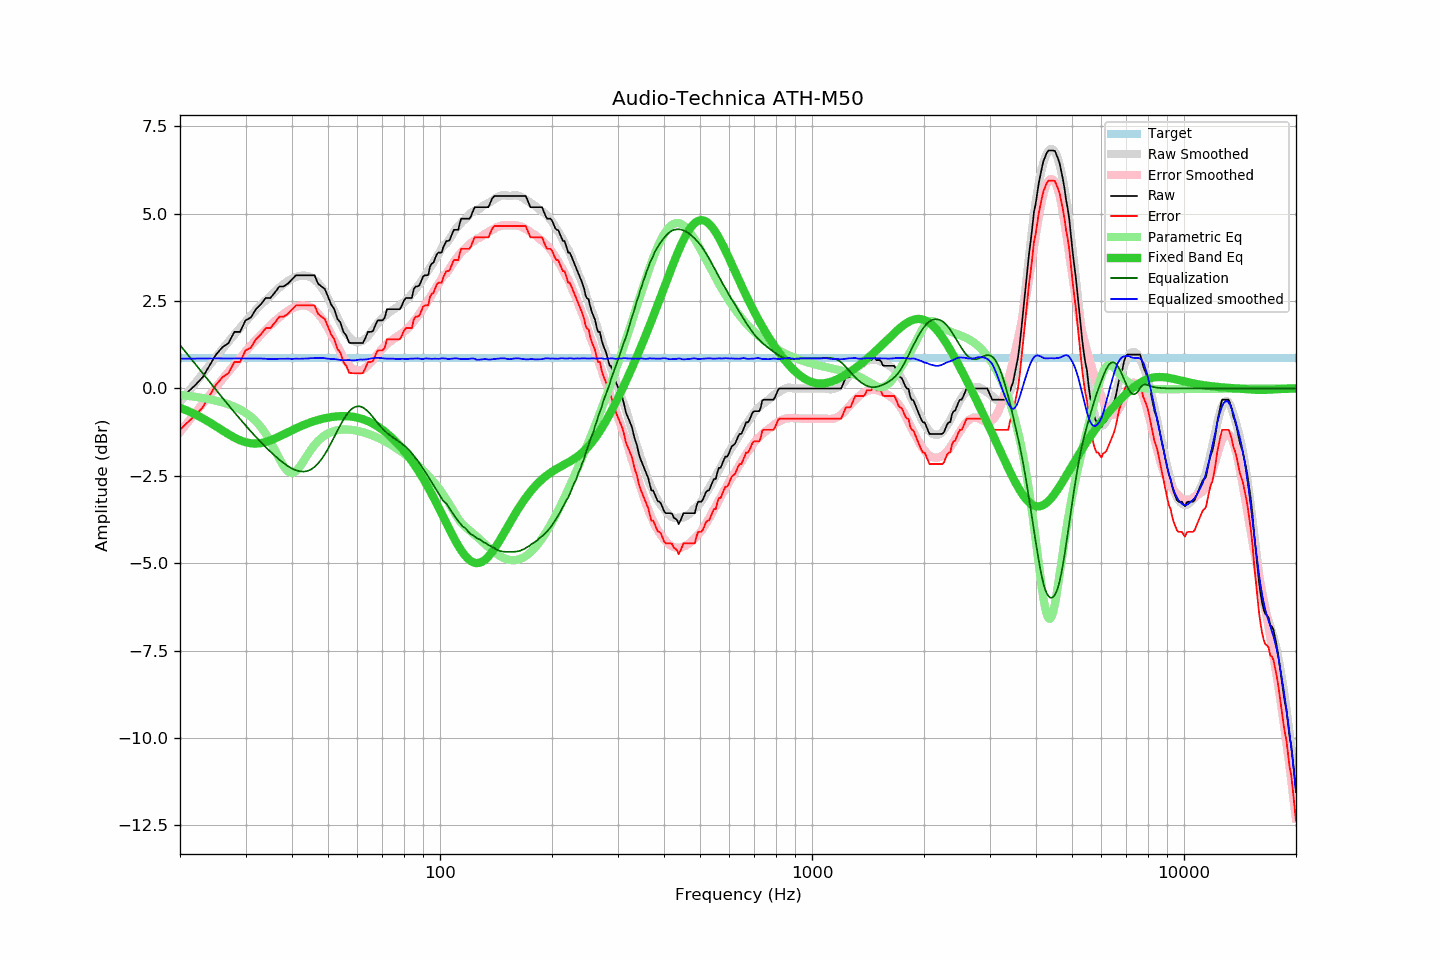

The table this chart was drawn from, first rows:
frequency, raw, error, smoothed, error_smoothed, equalization, parametric_eq, equalized_raw, equalized_smoothed, target
20, -0.32, -1.18, -0.39, -1.24, 1.24, -0.55, 0.92, 0.85, 0.86
21, -0.10, -0.96, -0.11, -0.96, 0.96, -0.64, 0.86, 0.85, 0.86
22, 0.10, -0.76, 0.16, -0.70, 0.70, -0.74, 0.80, 0.86, 0.86
23, 0.32, -0.54, 0.42, -0.44, 0.44, -0.85, 0.76, 0.86, 0.86
24, 0.65, -0.21, 0.67, -0.19, 0.19, -0.97, 0.84, 0.86, 0.86
25, 0.97, 0.11, 0.90, 0.04, -0.04, -1.08, 0.93, 0.86, 0.86
26, 1.18, 0.32, 1.13, 0.26, -0.26, -1.20, 0.92, 0.86, 0.86
27, 1.30, 0.44, 1.34, 0.48, -0.48, -1.31, 0.82, 0.86, 0.86
28, 1.62, 0.76, 1.54, 0.68, -0.68, -1.40, 0.94, 0.86, 0.86
29, 1.62, 0.76, 1.73, 0.87, -0.87, -1.48, 0.75, 0.86, 0.86
30, 1.95, 1.09, 1.91, 1.05, -1.05, -1.54, 0.90, 0.86, 0.86
31, 2.03, 1.17, 2.08, 1.23, -1.23, -1.57, 0.80, 0.86, 0.86
32, 2.27, 1.41, 2.25, 1.39, -1.39, -1.58, 0.88, 0.86, 0.86
33, 2.41, 1.55, 2.39, 1.54, -1.54, -1.56, 0.87, 0.86, 0.86
34, 2.59, 1.73, 2.53, 1.68, -1.68, -1.53, 0.91, 0.85, 0.86
35, 2.59, 1.73, 2.65, 1.81, -1.81, -1.49, 0.78, 0.84, 0.86
36, 2.75, 1.89, 2.77, 1.93, -1.93, -1.43, 0.82, 0.84, 0.86
37, 2.92, 2.06, 2.89, 2.04, -2.04, -1.37, 0.88, 0.85, 0.86
38, 2.92, 2.06, 2.99, 2.14, -2.14, -1.31, 0.78, 0.85, 0.86
39, 3.00, 2.14, 3.07, 2.22, -2.22, -1.25, 0.78, 0.85, 0.86
40, 3.12, 2.26, 3.14, 2.29, -2.29, -1.20, 0.83, 0.85, 0.86
41, 3.24, 2.38, 3.19, 2.34, -2.34, -1.14, 0.90, 0.85, 0.86
42, 3.24, 2.38, 3.22, 2.37, -2.37, -1.09, 0.87, 0.85, 0.86
43, 3.24, 2.38, 3.23, 2.38, -2.38, -1.04, 0.86, 0.86, 0.86
44, 3.24, 2.38, 3.22, 2.36, -2.36, -1.00, 0.88, 0.86, 0.86
45, 3.24, 2.38, 3.19, 2.32, -2.32, -0.96, 0.92, 0.87, 0.86
46, 3.24, 2.38, 3.11, 2.25, -2.25, -0.93, 0.99, 0.87, 0.86
47, 3.00, 2.14, 3.02, 2.15, -2.15, -0.90, 0.85, 0.87, 0.86
48, 2.92, 2.06, 2.90, 2.02, -2.02, -0.87, 0.90, 0.88, 0.86
49, 2.85, 1.99, 2.75, 1.88, -1.88, -0.85, 0.97, 0.87, 0.86
50, 2.63, 1.77, 2.58, 1.72, -1.72, -0.83, 0.91, 0.85, 0.86
51, 2.40, 1.54, 2.40, 1.55, -1.55, -0.82, 0.85, 0.84, 0.86
52, 2.27, 1.41, 2.22, 1.38, -1.38, -0.81, 0.89, 0.84, 0.86
53, 1.99, 1.13, 2.04, 1.21, -1.21, -0.80, 0.78, 0.83, 0.86
54, 1.89, 1.03, 1.86, 1.04, -1.04, -0.79, 0.85, 0.82, 0.86
55, 1.62, 0.76, 1.70, 0.89, -0.89, -0.79, 0.73, 0.81, 0.86
56, 1.51, 0.65, 1.57, 0.76, -0.76, -0.79, 0.75, 0.81, 0.86
57, 1.31, 0.45, 1.47, 0.66, -0.66, -0.80, 0.65, 0.81, 0.86
58, 1.30, 0.44, 1.38, 0.58, -0.58, -0.81, 0.72, 0.81, 0.86
59, 1.30, 0.44, 1.34, 0.53, -0.53, -0.82, 0.77, 0.81, 0.86
60, 1.30, 0.44, 1.33, 0.51, -0.51, -0.84, 0.79, 0.82, 0.86
61, 1.30, 0.44, 1.34, 0.51, -0.51, -0.86, 0.79, 0.83, 0.86
62, 1.30, 0.44, 1.37, 0.54, -0.54, -0.88, 0.76, 0.83, 0.86
63, 1.44, 0.58, 1.42, 0.59, -0.59, -0.91, 0.85, 0.83, 0.86
64, 1.62, 0.76, 1.50, 0.66, -0.66, -0.94, 0.96, 0.84, 0.86
65, 1.62, 0.76, 1.59, 0.73, -0.73, -0.97, 0.89, 0.86, 0.86
66, 1.64, 0.78, 1.68, 0.82, -0.82, -1.01, 0.82, 0.87, 0.86
67, 1.81, 0.95, 1.78, 0.90, -0.90, -1.04, 0.91, 0.88, 0.86
68, 1.95, 1.09, 1.87, 0.99, -0.99, -1.09, 0.96, 0.88, 0.86
69, 1.95, 1.09, 1.94, 1.07, -1.07, -1.13, 0.88, 0.87, 0.86
70, 1.95, 1.09, 2.01, 1.14, -1.14, -1.18, 0.81, 0.87, 0.86
71, 2.02, 1.16, 2.07, 1.21, -1.21, -1.23, 0.81, 0.86, 0.86
72, 2.27, 1.41, 2.13, 1.27, -1.27, -1.28, 1.00, 0.85, 0.86
73, 2.27, 1.41, 2.18, 1.32, -1.32, -1.34, 0.95, 0.85, 0.86
74, 2.27, 1.41, 2.23, 1.37, -1.37, -1.40, 0.90, 0.85, 0.86
75, 2.27, 1.41, 2.27, 1.41, -1.41, -1.46, 0.86, 0.85, 0.86
76, 2.27, 1.41, 2.30, 1.46, -1.46, -1.52, 0.81, 0.85, 0.86
77, 2.27, 1.41, 2.34, 1.50, -1.50, -1.58, 0.77, 0.84, 0.86
78, 2.27, 1.41, 2.38, 1.54, -1.54, -1.65, 0.73, 0.85, 0.86
79, 2.38, 1.52, 2.43, 1.58, -1.58, -1.71, 0.80, 0.85, 0.86
... 553 more rows
